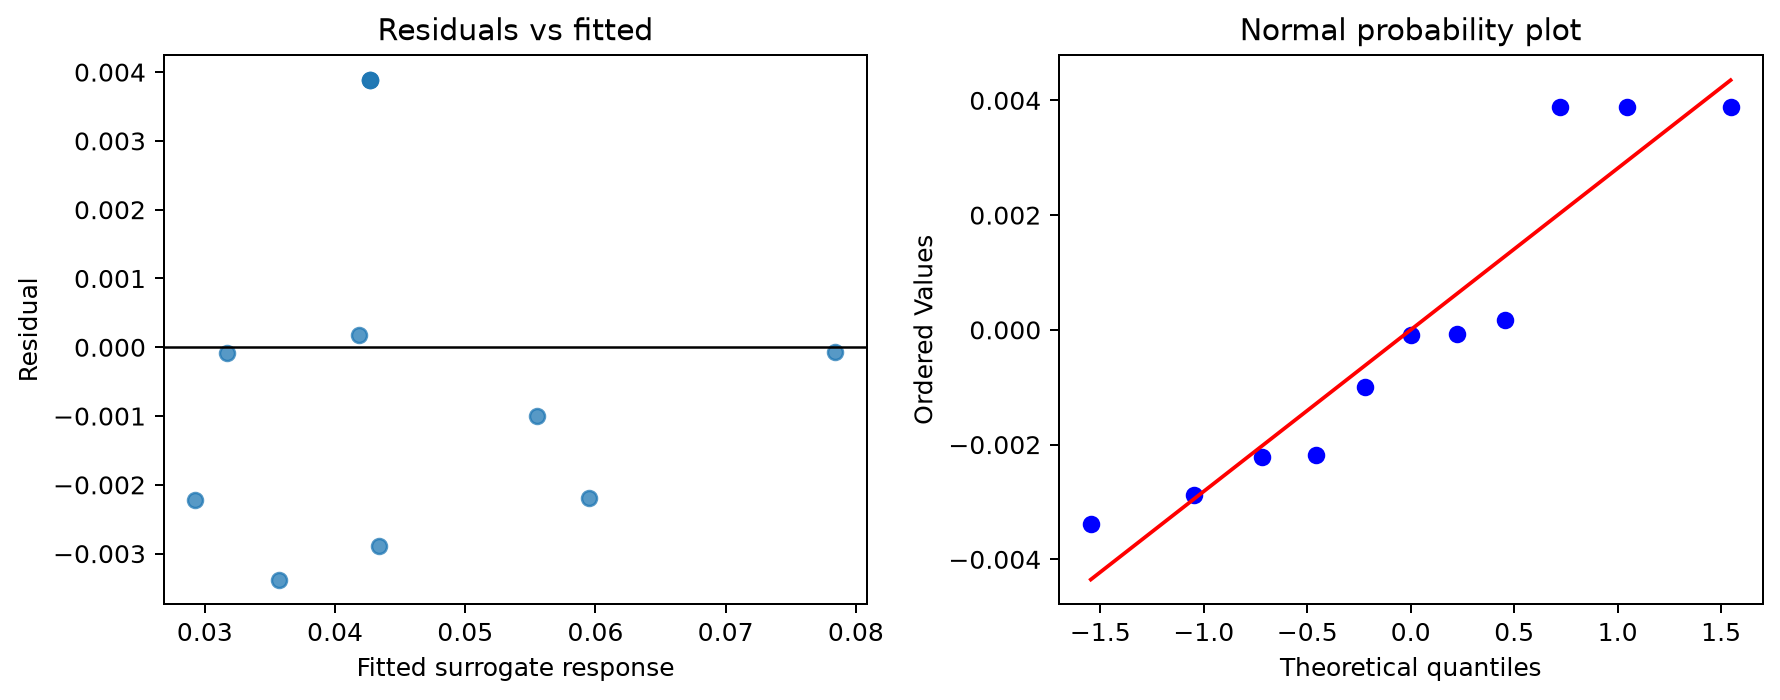

Data behind this chart, as committed beside it:
fitted, residual, studentized_residual
0.04268, 0.003883, 0.9546
0.04268, 0.003883, 0.9546
0.03172, -8.412661182029962e-05, -0.05328
0.03569, -0.003377, -1.322
0.04341, -0.002885, -1.499
0.05947, -0.002188, -1.261
0.04181, 0.0001718, 0.1105
0.07842, -6.903221215494304e-05, -0.04376
0.02928, -0.002217, -1.273
0.05548, -0.001001, -0.6457
0.04268, 0.003883, 0.9546
